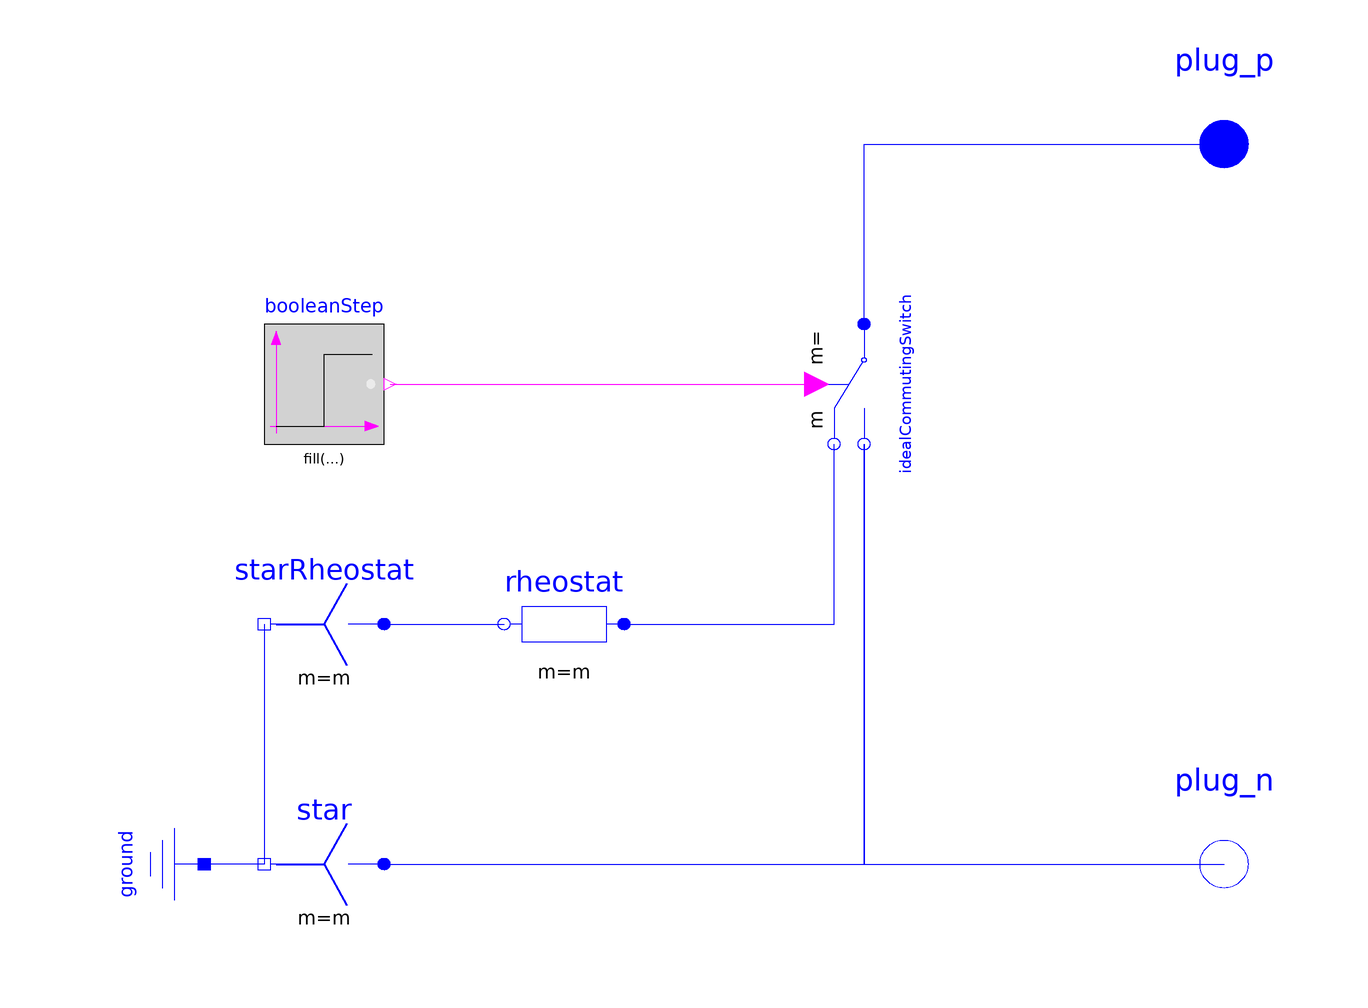

The Modelica model whose source follows is shown above as a component diagram (icons at their Placement, wires along their Line points).

model SwitchedRheostat "Rheostat which is shortened after a given time"

    constant Integer m= 3 "Number of phases";
    Modelica.Electrical.MultiPhase.Interfaces.PositivePlug plug_p(
      final m=m) 
      annotation (Placement(transformation(extent={{90,70},{110,50}}, rotation=
              0)));
    Modelica.Electrical.MultiPhase.Interfaces.NegativePlug plug_n(
      final m=m) 
      annotation (Placement(transformation(extent={{90,-50},{110,-70}},
            rotation=0)));

    parameter Modelica.SIunits.Resistance RStart "Starting resistance";
    parameter Modelica.SIunits.Time tStart
      "Duration of switching on the starting resistor";

    Modelica.Electrical.MultiPhase.Basic.Star star(
      final m=m) 
      annotation (Placement(transformation(extent={{-40,-70},{-60,-50}},
            rotation=0)));
    Modelica.Electrical.Analog.Basic.Ground ground 
      annotation (Placement(transformation(
          origin={-80,-60},
          extent={{-10,-10},{10,10}},
          rotation=270)));
    Modelica.Electrical.MultiPhase.Ideal.IdealCommutingSwitch
      idealCommutingSwitch(
      final m=m) 
      annotation (Placement(transformation(
          origin={40,20},
          extent={{-10,10},{10,-10}},
          rotation=270)));
    Modelica.Electrical.MultiPhase.Basic.Resistor rheostat(
      final m=m,
      final R=fill(RStart, m)) 
      annotation (Placement(transformation(extent={{0,-30},{-20,-10}}, rotation
            =0)));
    Modelica.Electrical.MultiPhase.Basic.Star starRheostat(
      final m=m) 
      annotation (Placement(transformation(extent={{-40,-30},{-60,-10}},
            rotation=0)));
    Modelica.Blocks.Sources.BooleanStep booleanStep[m](
      final startTime=fill(tStart, m),
      final startValue=fill(false, m)) 
      annotation (Placement(transformation(extent={{-60,10},{-40,30}}, rotation
            =0)));

  equation
    connect(star.pin_n, ground.p) 
      annotation (Line(points={{-60,-60},{-70,-60}}, color={0,0,255}));
    connect(starRheostat.plug_p, rheostat.plug_n) 
      annotation (Line(points={{-40,-20},{-20,-20}}, color={0,0,255}));
    connect(rheostat.plug_p, idealCommutingSwitch.plug_n1) 
      annotation (Line(points={{5.55112e-16,-20},{35,-20},{35,10}}, color={0,0,
            255}));
    connect(booleanStep.y, idealCommutingSwitch.control)   annotation (Line(
          points={{-39,20},{32,20}}, color={255,0,255}));
    annotation (Diagram(graphics),
                         Icon(graphics={
          Rectangle(
            extent={{26,40},{54,-40}},
            lineColor={0,0,255},
            fillColor={255,255,255},
            fillPattern=FillPattern.Solid),
          Line(points={{100,60},{-40,60},{-40,40}}, color={0,0,255}),
          Line(points={{100,-60},{-40,-60},{-40,-40}}, color={0,0,255}),
          Ellipse(extent={{-44,40},{-36,32}}, lineColor={0,0,255}),
          Ellipse(extent={{-44,-32},{-36,-40}}, lineColor={0,0,255}),
          Line(points={{-80,40},{-42,-34}}, color={0,0,255}),
          Line(points={{40,40},{40,42},{40,60}}, color={0,0,255}),
          Line(points={{40,-40},{40,-60}}, color={0,0,255}),
          Line(points={{10,-80},{70,-80}}, color={0,0,255}),
          Line(points={{40,-60},{40,-80}}, color={0,0,255}),
          Line(points={{20,-90},{60,-90}}, color={0,0,255}),
          Line(points={{30,-100},{50,-100}}, color={0,0,255})}));
    connect(idealCommutingSwitch.plug_p, plug_p)  annotation (Line(points={{40,
            30},{40,60},{100,60}}, color={0,0,255}));

    connect(idealCommutingSwitch.plug_n2, plug_n)  annotation (Line(points={{40,
            10},{40,-60},{100,-60}}, color={0,0,255}));
    connect(star.plug_p, idealCommutingSwitch.plug_n2)   annotation (Line(
          points={{-40,-60},{40,-60},{40,10}}, color={0,0,255}));
    connect(starRheostat.pin_n, star.pin_n) annotation (Line(points={{-60,-20},
            {-60,-60}}, color={0,0,255}));
  end SwitchedRheostat;